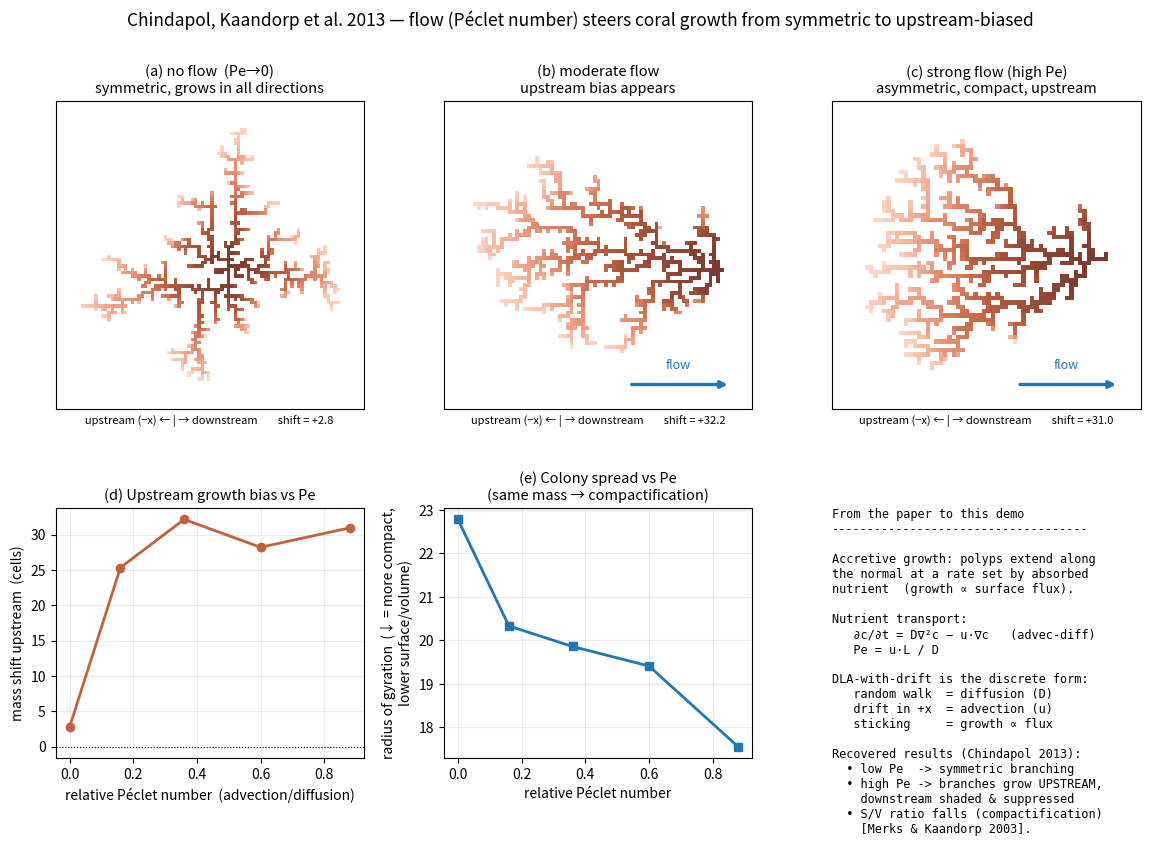
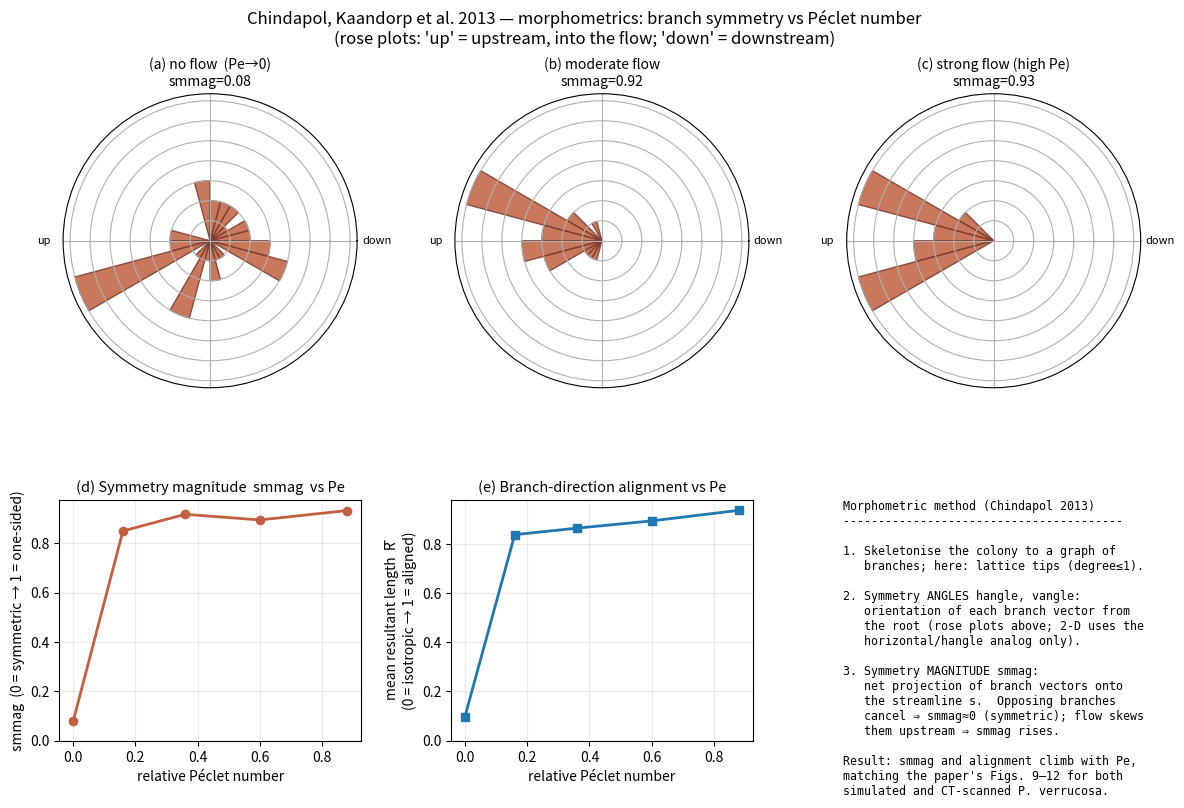

Reproduce these figures in Python, in order.
#!/usr/bin/env python3
"""
Chindapol, Kaandorp, Cronemberger, Mass & Genin (2013) — flow-driven coral form.

Reference:
    N. Chindapol, J. A. Kaandorp, C. Cronemberger, T. Mass, A. Genin,
    "Modelling Growth and Form of the Scleractinian Coral Pocillopora verrucosa
    and the Influence of Hydrodynamics,"
    PLoS Comput. Biol. 9(1):e1002849 (2013).  doi:10.1371/journal.pcbi.1002849

The paper grows a virtual coral with a POLYP-BASED ACCRETIVE GROWTH model: each
surface polyp extends along its normal at a rate set by how much "nutrient"
(dissolved inorganic carbon) it absorbs, and the nutrient field is transported
by coupled Navier-Stokes + advection-diffusion (solved in 3D with COMSOL).  The
controlling knob is the PECLET NUMBER

        Pe = u * L / D        (advection speed vs diffusion),

and the central finding is a morphological transition:

    low  Pe  (diffusion-limited, no flow)  -> SYMMETRIC branching in all directions
    high Pe  (advection-dominated)         -> ASYMMETRIC: branches grow UPSTREAM,
                                              into the current; downstream side is
                                              shaded/suppressed; colony compactifies
                                              and its surface/volume ratio drops.

A full Navier-Stokes/COMSOL reconstruction is out of scope here, but the model's
own lineage (Merks/Kaandorp: "spontaneous branching, compactification and the
Laplacian-growth assumption") reduces to the canonical diffusion-limited process:
DIFFUSION-LIMITED AGGREGATION (DLA).  Growth is proportional to the local flux of
a diffusing field onto the surface -- exactly a random walker sticking to the
cluster.  Adding a DRIFT to the walkers is advection; the drift/diffusion ratio
plays the role of Pe.  This standalone demo therefore grows corals by DLA-with-
drift and recovers the paper's symmetric->asymmetric, compactifying transition,
in the same spirit as the repo's other morphogenesis scripts (1952-turing-
morpho.py, 2010-petroff-stromatolite.py, 2024-kahng-coral-geometry.py).

Run it:
    python3 2013-chindapol-coral-flow.py                 # saves a PNG, shows it
    python3 2013-chindapol-coral-flow.py --no-show        # just save
    python3 2013-chindapol-coral-flow.py -o myfig.png     # custom output path
    python3 2013-chindapol-coral-flow.py --particles 500  # faster / smaller
"""

from __future__ import annotations

import argparse
import random
from pathlib import Path

import numpy as np
import matplotlib.pyplot as plt
from matplotlib.colors import LinearSegmentedColormap


# --------------------------------------------------------------------------- #
# Diffusion-limited aggregation WITH DRIFT  (advection ~ Peclet number)
# --------------------------------------------------------------------------- #
# A walker performs a biased random walk: it diffuses (equal up/down, and a
# left/right component) with an extra DRIFT in +x (the flow direction).  When it
# touches the growing cluster it sticks -- growth is thus proportional to the
# local flux of the diffusing nutrient field, the discrete form of the paper's
# "growth rate driven by absorbed nutrient".  Drift bias b (0..0.25) stands in
# for the advection/diffusion ratio, i.e. the Peclet number.
def simulate_coral(drift, n_particles, N=241, max_steps=20000, seed=0):
    """Grow a coral by DLA-with-drift on an N x N lattice, seeded at the centre
    and viewed top-down (the paper projects branches onto the substratum plane;
    flow is in +x).  Walkers launch from a circle just outside the cluster.
    Returns (order grid, metrics dict); `order` holds each cell's growth-step
    index (-1 = empty) for colouring by age."""
    rng = random.Random(seed)
    occ = np.zeros((N, N), dtype=bool)
    order = np.full((N, N), -1, dtype=np.int32)

    cx = cy = N // 2
    occ[cy, cx] = True                           # initial polyp (the paper's seed sphere)
    order[cy, cx] = 0
    r_max = 1.0                                   # current cluster radius from centre

    p_right = 0.25 + drift                        # advection pushes walkers downstream (+x)
    p_left = 0.25 - drift
    p_up = 0.25                                   # p_right+p_left+p_up+p_down == 1

    placed = 1
    launches = 0
    max_launches = n_particles * 400
    while placed < n_particles and launches < max_launches:
        launches += 1
        r_launch = r_max + 5.0
        r_kill = r_launch + 30.0
        if r_kill >= N / 2 - 1:                   # cluster filled the domain -> stop
            break
        ang = rng.random() * 2.0 * np.pi          # release on a circle around the seed
        x = int(round(cx + r_launch * np.cos(ang)))
        y = int(round(cy + r_launch * np.sin(ang)))
        for _ in range(max_steps):
            r = rng.random()                      # one diffusive + drift step
            if r < p_right:
                x += 1
            elif r < p_right + p_left:
                x -= 1
            elif r < p_right + p_left + p_up:
                y += 1
            else:
                y -= 1

            if x < 1 or x >= N - 1 or y < 1 or y >= N - 1:
                break                             # left the domain -> relaunch
            if (x - cx) ** 2 + (y - cy) ** 2 > r_kill * r_kill:
                break                             # wandered past the kill radius

            # stick if touching the cluster (flux onto the surface)
            if occ[y, x - 1] or occ[y, x + 1] or occ[y - 1, x] or occ[y + 1, x]:
                if not occ[y, x]:
                    occ[y, x] = True
                    order[y, x] = placed
                    placed += 1
                    rr = np.hypot(x - cx, y - cy)
                    if rr > r_max:
                        r_max = rr
                break

    # ----- morphometrics (paper's symmetry & surface/volume themes) --------- #
    ys, xs = np.nonzero(occ)
    mean_x = xs.mean()
    mean_y = ys.mean()
    upstream = cx - mean_x                        # >0 => mass shifted UPSTREAM (-x)
    extent_x = xs.max() - xs.min() + 1
    area = int(occ.sum())
    # radius of gyration: spread of the fixed polyp mass about its centroid.
    # For equal mass, a SMALLER R_g means a denser, more compact colony -- i.e.
    # a lower surface/volume ratio, the paper's compactification signature.
    r_gyr = float(np.sqrt(((xs - mean_x) ** 2 + (ys - mean_y) ** 2).mean()))
    span = int(max(xs.max() - xs.min(), ys.max() - ys.min()) + 1)
    metrics = dict(upstream=upstream, upstream_frac=upstream / extent_x,
                   r_gyr=r_gyr, area=area, span=span, placed=area)
    return order, metrics


# --------------------------------------------------------------------------- #
# Morphometric analysis  (after Chindapol et al. 2013, "Morphometric analysis")
# --------------------------------------------------------------------------- #
# The paper skeletonises each colony and measures the orientation of branches
# relative to the flow: the symmetry ANGLES (hangle, vangle) and the symmetry
# MAGNITUDE smmag = the net projection of branch vectors onto the streamline
# direction s.  A colony is symmetric when opposing branches cancel (smmag ~ 0);
# unidirectional flow skews the branch directions and smmag grows.  In this 2-D
# top-down reduction we extract branch TIPS (skeleton endpoints), take their
# vectors from the seed, and compute the same quantities about the flow axis.
def branch_tips(order):
    """Skeleton endpoints = occupied cells with <=1 occupied 8-neighbour."""
    occ = order >= 0
    deg = np.zeros(occ.shape, dtype=np.int16)
    for dy in (-1, 0, 1):
        for dx in (-1, 0, 1):
            if dy == 0 and dx == 0:
                continue
            deg += np.roll(np.roll(occ, dy, axis=0), dx, axis=1).astype(np.int16)
    tips = occ & (deg <= 1)
    ys, xs = np.nonzero(tips)
    return xs, ys


def morphometrics(order):
    """Branch-tip symmetry traits about the flow axis (flow is +x)."""
    N = order.shape[0]
    cx = cy = N // 2
    xs, ys = branch_tips(order)
    dx = xs - cx
    dy = ys - cy
    theta = np.arctan2(dy, dx)                    # branch orientation (hangle analog)
    length = np.hypot(dx, dy)
    total_len = length.sum() + 1e-9
    # symmetry magnitude: net projection of tip vectors on the streamline axis,
    # normalised to [0,1] (0 = balanced/symmetric, 1 = all branches one side).
    smmag = abs(dx.sum()) / total_len
    # mean resultant length of branch directions (0 = isotropic, 1 = aligned).
    rbar = float(np.hypot(np.cos(theta).mean(), np.sin(theta).mean())) if theta.size else 0.0
    return dict(theta=theta, smmag=smmag, rbar=rbar, n_tips=int(theta.size))


# --------------------------------------------------------------------------- #
# Figure
# --------------------------------------------------------------------------- #
def make_figure(output, show, n_particles):
    # Drift bias stands in for advection; the ratio to diffusion ~ Peclet number.
    drifts = [0.0, 0.04, 0.09, 0.15, 0.22]
    pe_rel = [d / 0.25 for d in drifts]          # relative Pe (advection fraction)

    print("Growing corals by DLA-with-drift (drift ~ Peclet number)...")
    results = []
    for i, d in enumerate(drifts):
        order, m = simulate_coral(d, n_particles=n_particles, seed=100 + i)
        results.append((order, m))
        print(f"  Pe~{pe_rel[i]:.2f}  upstream={m['upstream']:+5.1f} cells  "
              f"R_gyr={m['r_gyr']:5.1f}  (placed={m['placed']}, span={m['span']})")

    # coral-ish colormap (old growth -> fresh tips)
    coral_cmap = LinearSegmentedColormap.from_list(
        "coral", ["#7a3b2e", "#c0603f", "#ef9b7f", "#ffd9c7"])

    fig = plt.figure(figsize=(14, 8.6))
    gs = fig.add_gridspec(2, 3, height_ratios=[1.12, 0.88], hspace=0.33, wspace=0.26)

    # ----- (a-c) three morphologies: no flow -> moderate -> strong flow ------ #
    show_idx = [0, 2, 4]
    titles = ["(a) no flow  (Pe→0)\nsymmetric, grows in all directions",
              "(b) moderate flow\nupstream bias appears",
              "(c) strong flow (high Pe)\nasymmetric, compact, upstream"]
    for col, idx in enumerate(show_idx):
        ax = fig.add_subplot(gs[0, col])
        order, m = results[idx]
        disp = np.ma.masked_less(order, 0)
        ax.imshow(disp, origin="lower", cmap=coral_cmap, interpolation="nearest")
        ys_i, xs_i = np.nonzero(order >= 0)             # zoom to the cluster
        cxc = 0.5 * (xs_i.min() + xs_i.max())
        cyc = 0.5 * (ys_i.min() + ys_i.max())
        half = 0.5 * max(xs_i.max() - xs_i.min(), ys_i.max() - ys_i.min()) + 8
        ax.set_xlim(cxc - half, cxc + half)
        ax.set_ylim(cyc - half, cyc + half)
        if idx > 0:                                     # flow direction arrow (+x)
            ax.annotate("", xy=(0.93, 0.08), xytext=(0.60, 0.08),
                        xycoords="axes fraction",
                        arrowprops=dict(arrowstyle="-|>", color="#1f77b4", lw=2.4))
            ax.text(0.76, 0.13, "flow", color="#1f77b4", ha="center", fontsize=9,
                    transform=ax.transAxes)
        ax.set_title(titles[col], fontsize=10.5)
        ax.set_xticks([]); ax.set_yticks([])
        ax.set_xlabel(f"upstream (−x) ← | → downstream        shift = {m['upstream']:+.1f}",
                      fontsize=8)

    # ----- (d) upstream asymmetry vs Pe ------------------------------------- #
    ax = fig.add_subplot(gs[1, 0])
    up = [m["upstream"] for _, m in results]
    ax.plot(pe_rel, up, "o-", color="#c0603f", lw=2)
    ax.axhline(0, color="k", lw=0.8, ls=":")
    ax.set_title("(d) Upstream growth bias vs Pe", fontsize=10.5)
    ax.set_xlabel("relative Péclet number  (advection/diffusion)")
    ax.set_ylabel("mass shift upstream  (cells)")
    ax.grid(alpha=0.25)

    # ----- (e) colony spread vs Pe (compactification) ----------------------- #
    ax = fig.add_subplot(gs[1, 1])
    rg = [m["r_gyr"] for _, m in results]
    ax.plot(pe_rel, rg, "s-", color="#1f77b4", lw=2)
    ax.set_title("(e) Colony spread vs Pe\n(same mass → compactification)", fontsize=10.5)
    ax.set_xlabel("relative Péclet number")
    ax.set_ylabel("radius of gyration  (↓ = more compact,\nlower surface/volume)")
    ax.grid(alpha=0.25)

    # ----- (f) the mapping to the paper ------------------------------------- #
    ax = fig.add_subplot(gs[1, 2]); ax.axis("off")
    ax.text(0.0, 1.0,
            "From the paper to this demo\n"
            "------------------------------------\n\n"
            "Accretive growth: polyps extend along\n"
            "the normal at a rate set by absorbed\n"
            "nutrient  (growth ∝ surface flux).\n\n"
            "Nutrient transport:\n"
            "   ∂c/∂t = D∇²c − u·∇c   (advec-diff)\n"
            "   Pe = u·L / D\n\n"
            "DLA-with-drift is the discrete form:\n"
            "   random walk  = diffusion (D)\n"
            "   drift in +x  = advection (u)\n"
            "   sticking     = growth ∝ flux\n\n"
            "Recovered results (Chindapol 2013):\n"
            "  • low Pe  -> symmetric branching\n"
            "  • high Pe -> branches grow UPSTREAM,\n"
            "    downstream shaded & suppressed\n"
            "  • S/V ratio falls (compactification)\n"
            "    [Merks & Kaandorp 2003].",
            va="top", ha="left", family="monospace", fontsize=8.6,
            transform=ax.transAxes)

    fig.suptitle("Chindapol, Kaandorp et al. 2013 — flow (Péclet number) steers "
                 "coral growth from symmetric to upstream-biased", fontsize=12.5)

    out = Path(output)
    fig.savefig(out, dpi=150, bbox_inches="tight")
    print(f"\nSaved morphology figure to {out.resolve()}")

    # ====================================================================== #
    # Second figure: the paper's MORPHOMETRIC analysis (symmetry of branches)
    # ====================================================================== #
    print("\nMORPHOMETRICS (branch-tip symmetry about the flow axis):")
    morphs = [morphometrics(order) for order, _ in results]
    for i, mm in enumerate(morphs):
        print(f"  Pe~{pe_rel[i]:.2f}  smmag={mm['smmag']:.3f}  "
              f"Rbar={mm['rbar']:.3f}  (n_tips={mm['n_tips']})")

    fig2 = plt.figure(figsize=(14, 8.4))
    gs2 = fig2.add_gridspec(2, 3, height_ratios=[1.1, 0.9], hspace=0.42, wspace=0.30)

    # ----- (a-c) branch-direction roses: symmetric -> skewed upstream ------- #
    rose_titles = ["(a) no flow  (Pe→0)", "(b) moderate flow", "(c) strong flow (high Pe)"]
    nbins = 24
    edges = np.linspace(-np.pi, np.pi, nbins + 1)
    centers = 0.5 * (edges[:-1] + edges[1:])
    for col, idx in enumerate(show_idx):
        axp = fig2.add_subplot(gs2[0, col], projection="polar")
        counts, _ = np.histogram(morphs[idx]["theta"], bins=edges)
        axp.bar(centers, counts, width=2 * np.pi / nbins, color="#c0603f",
                edgecolor="#7a3b2e", alpha=0.85)
        axp.set_theta_zero_location("E")          # 0 rad = +x = downstream (right)
        axp.set_title(rose_titles[col] + f"\nsmmag={morphs[idx]['smmag']:.2f}", fontsize=10)
        axp.set_xticks([0, np.pi / 2, np.pi, 3 * np.pi / 2])
        axp.set_xticklabels(["down", "", "up", ""], fontsize=8)
        axp.set_yticklabels([])

    # ----- (d) symmetry magnitude smmag vs Pe (paper Fig. 12) --------------- #
    ax = fig2.add_subplot(gs2[1, 0])
    sm = [mm["smmag"] for mm in morphs]
    ax.plot(pe_rel, sm, "o-", color="#c0603f", lw=2)
    ax.set_title("(d) Symmetry magnitude  smmag  vs Pe", fontsize=10.5)
    ax.set_xlabel("relative Péclet number")
    ax.set_ylabel("smmag  (0 = symmetric → 1 = one-sided)")
    ax.set_ylim(0, None); ax.grid(alpha=0.25)

    # ----- (e) branch-direction alignment (resultant length) vs Pe --------- #
    ax = fig2.add_subplot(gs2[1, 1])
    rb = [mm["rbar"] for mm in morphs]
    ax.plot(pe_rel, rb, "s-", color="#1f77b4", lw=2)
    ax.set_title("(e) Branch-direction alignment vs Pe", fontsize=10.5)
    ax.set_xlabel("relative Péclet number")
    ax.set_ylabel("mean resultant length  R̄\n(0 = isotropic → 1 = aligned)")
    ax.set_ylim(0, None); ax.grid(alpha=0.25)

    # ----- (f) notes on the morphometric method ----------------------------- #
    ax = fig2.add_subplot(gs2[1, 2]); ax.axis("off")
    ax.text(0.0, 1.0,
            "Morphometric method (Chindapol 2013)\n"
            "----------------------------------------\n\n"
            "1. Skeletonise the colony to a graph of\n"
            "   branches; here: lattice tips (degree≤1).\n\n"
            "2. Symmetry ANGLES hangle, vangle:\n"
            "   orientation of each branch vector from\n"
            "   the root (rose plots above; 2-D uses the\n"
            "   horizontal/hangle analog only).\n\n"
            "3. Symmetry MAGNITUDE smmag:\n"
            "   net projection of branch vectors onto\n"
            "   the streamline s.  Opposing branches\n"
            "   cancel ⇒ smmag≈0 (symmetric); flow skews\n"
            "   them upstream ⇒ smmag rises.\n\n"
            "Result: smmag and alignment climb with Pe,\n"
            "matching the paper's Figs. 9–12 for both\n"
            "simulated and CT-scanned P. verrucosa.",
            va="top", ha="left", family="monospace", fontsize=8.4,
            transform=ax.transAxes)

    fig2.suptitle("Chindapol, Kaandorp et al. 2013 — morphometrics: branch "
                  "symmetry vs Péclet number\n(rose plots: 'up' = upstream, into "
                  "the flow; 'down' = downstream)", fontsize=12)

    out2 = out.with_name(out.stem + "_morphometrics" + out.suffix)
    fig2.savefig(out2, dpi=150, bbox_inches="tight")
    print(f"Saved morphometrics figure to {out2.resolve()}")

    if show:
        plt.show()
    plt.close(fig)
    plt.close(fig2)


def make_gif(output, n_particles, n_frames=48, fps=10):
    """Replay the growth of three colonies (no flow, moderate, strong flow) polyp by
    polyp: `order` records the step at which each cell was added, so frame k shows
    every cell with order <= k * n_particles / n_frames."""
    from PIL import Image
    drifts = [(0.0, "no flow (Pe->0)"), (0.09, "moderate flow"), (0.22, "strong flow (high Pe)")]
    sims = [simulate_coral(d, n_particles=n_particles, seed=100 + i * 2) for i, (d, _) in enumerate(drifts)]
    coral_cmap = LinearSegmentedColormap.from_list("coral", ["#7a3b2e", "#c0603f", "#ef9b7f", "#ffd9c7"])
    views = []
    for order, _ in sims:
        ys_i, xs_i = np.nonzero(order >= 0)
        cxc = 0.5 * (xs_i.min() + xs_i.max()); cyc = 0.5 * (ys_i.min() + ys_i.max())
        half = 0.5 * max(xs_i.max() - xs_i.min(), ys_i.max() - ys_i.min()) + 8
        views.append((cxc, cyc, half))
    frames = []
    for k in range(1, n_frames + 1):
        cut = k * n_particles / n_frames
        fig, axes = plt.subplots(1, 3, figsize=(10.5, 4.2))
        for ax, (order, _), (d, label), (cxc, cyc, half) in zip(axes, sims, drifts, views):
            shown = np.ma.masked_where((order < 0) | (order > cut), order)
            ax.imshow(shown, origin="lower", cmap=coral_cmap, vmin=0, vmax=n_particles, interpolation="nearest")
            ax.set_xlim(cxc - half, cxc + half); ax.set_ylim(cyc - half, cyc + half)
            ax.set_xticks([]); ax.set_yticks([])
            ax.set_title(f"{label}\nPe_rel = {d / 0.25:.2f}", fontsize=10)
            if d > 0:
                ax.annotate("", xy=(0.93, 0.08), xytext=(0.60, 0.08), xycoords="axes fraction",
                            arrowprops=dict(arrowstyle="-|>", color="#1f77b4", lw=2.2))
                ax.text(0.76, 0.13, "flow", color="#1f77b4", ha="center", fontsize=9, transform=ax.transAxes)
        fig.suptitle(f"Chindapol et al. 2013: nutrient-flux-driven coral growth under flow — "
                     f"{int(min(cut, n_particles))} of {n_particles} polyps", fontsize=11)
        fig.tight_layout()
        fig.canvas.draw()
        frames.append(Image.fromarray(np.asarray(fig.canvas.buffer_rgba())[..., :3].copy()))
        plt.close(fig)
    frames += [frames[-1]] * (fps * 2)                   # hold the finished colonies
    frames[0].save(output, save_all=True, append_images=frames[1:], duration=int(1000 / fps), loop=0)
    print(f"Saved animation to {Path(output).resolve()}  ({len(frames)} frames)")


def main():
    ap = argparse.ArgumentParser(description=__doc__,
                                 formatter_class=argparse.RawDescriptionHelpFormatter)
    ap.add_argument("-o", "--output", default="chindapol_coral_flow_morphospace.png",
                    help="output PNG path (default: repo root)")
    ap.add_argument("--particles", type=int, default=700,
                    help="polyps (lattice sites) grown per colony (default 700)")
    ap.add_argument("--gif", metavar="PATH", help="also write a growth animation (three flow regimes) to PATH")
    ap.add_argument("--no-show", dest="show", action="store_false",
                    help="save the figure without opening a window")
    ap.set_defaults(show=True)
    args = ap.parse_args()
    make_figure(args.output, args.show, args.particles)
    if args.gif:
        make_gif(args.gif, args.particles)


if __name__ == "__main__":
    main()
